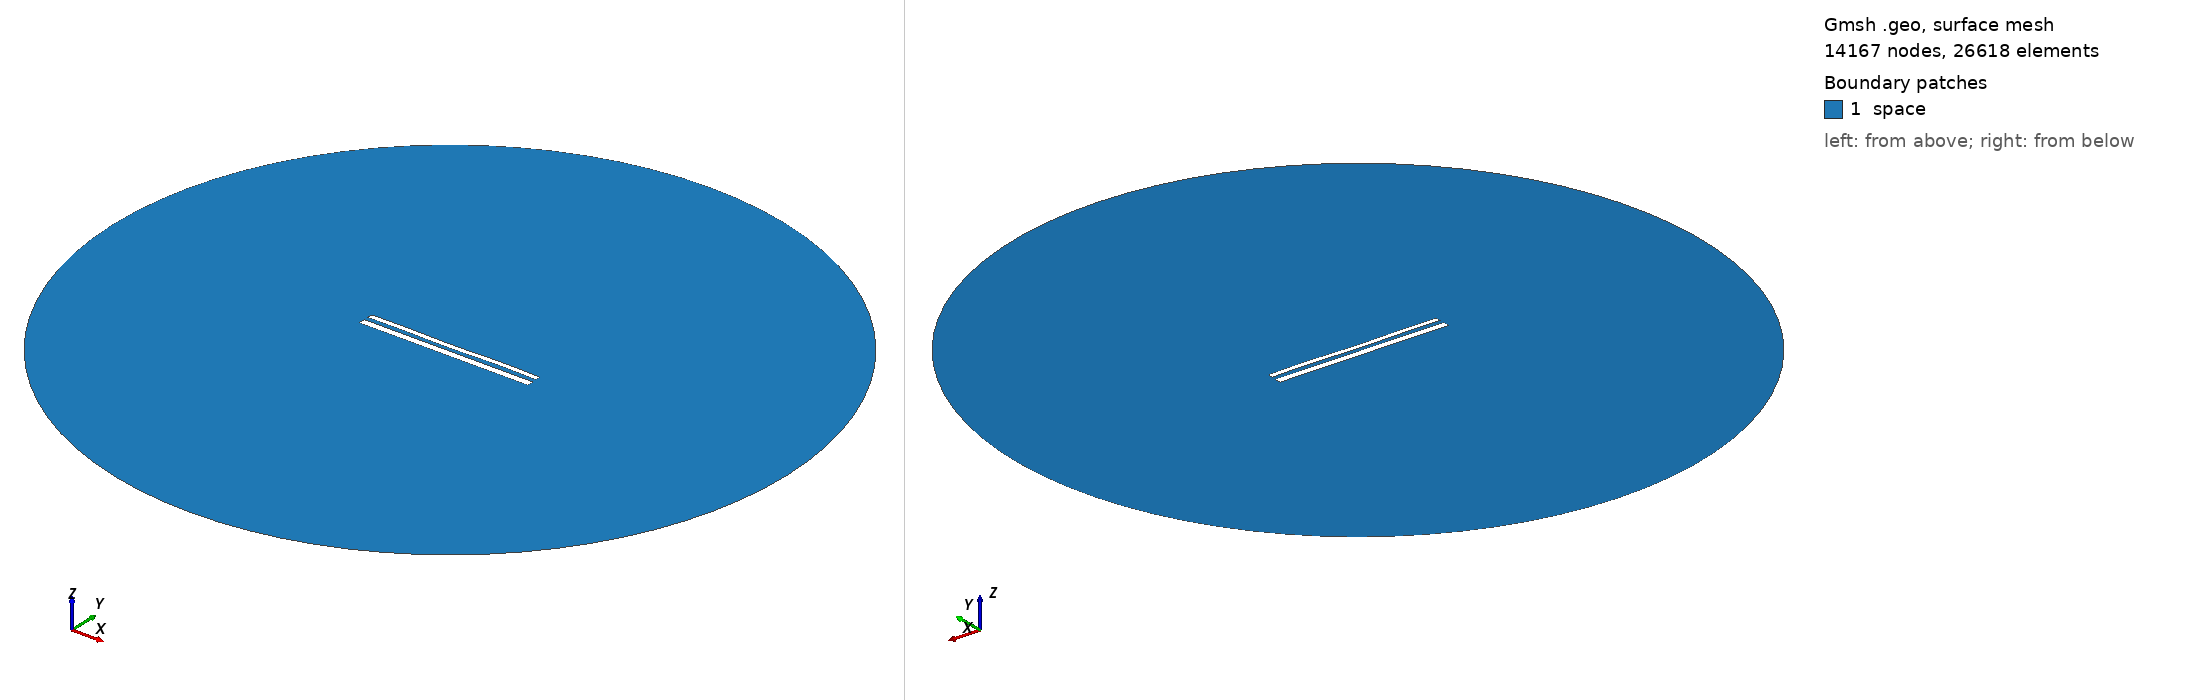

Gmsh geometry script, surface-meshed: 14167 nodes, 26618 surface elements. Boundary patches (legend numbers): 1 space. Left view from above one corner, right view from below the opposite corner. Legend entries are the model's physical surfaces. The drawing asked Gmsh for element sizes between 1% and 20% of the model's largest extent; the script's own settings can give other sizes.

=== 12285.geo (drawn) ===
//---------------------------------------
// Geometry kernel
//---------------------------------------

SetFactory("OpenCASCADE");



//---------------------------------------
// Parameters of the geometry
//---------------------------------------

// Overetch of the upper plate
overetch = 0.375;

// Distance between the plates
distance = 2.5;

// Discretization over the x axis (for the deformation)
nx = 50; 

// Length of the plate
L = 100 - overetch; 

// Number of modes
n = 4; 

// 1st mode coefficient
coeff(1) = 0.07499999999999998;
beta(1) = 0.596864 * 3.1415926535 / L;

// 2nd mode coefficient
coeff(2) = -0.075;
beta(2) = 1.49418 * 3.1415926535 / L;

// 3rd mode coefficient
coeff(3) = -0.075;
beta(3) = 2.50025 * 3.1415926535 / L;

// 4th mode coefficient
coeff(4) = 0.15;
beta(4) = 3.49999 * 3.1415926535 / L;



//---------------------------------------
// Upper plate (deformed rectangle)
//---------------------------------------

// Coordiantes of the upper plate
xmin = -50;
xmax = 50 - overetch;

// Height of the upper plate
yheight = 4 - 2 * overetch;

// Indexes of the points
UpperID[] = {};
LowerID[] = {};
LeftID[] = {};
RightID[] = {};

// Point index
p = 1;

// Horizontal edges
For i In {1:nx}
    x = xmin + (i-1)*(xmax - xmin)/(nx-1);

    y_bottom = distance / 2 + overetch;
    For j In {1:n}
        C = (Cosh(beta(j)*L) + Cos(beta(j)*L)) / (Sinh(beta(j)*L) + Sin(beta(j)*L));
        y_bottom  = y_bottom + coeff(j) * (Cosh(beta(j)*(x+50)) - Cos(beta(j)*(x+50)) - C * (Sinh(beta(j)*(x+50)) - Sin(beta(j)*(x+50))));
    EndFor

    y_top = y_bottom + yheight;

    Point(p) = {x, y_top, 0, 1.0};
    UpperID[i] = p;
    p = p + 1;

    Point(p) = {x, y_bottom, 0, 1.0};
    LowerID[i] = p;
    p = p + 1;
EndFor

// Create point lists
UpperPts[] = {}; LowerPts[] = {};
For i In {1:nx}
  UpperPts[] += {UpperID[i]};
  LowerPts[] += {LowerID[i]};
EndFor

// Build splines
Spline(1) = {UpperPts[]};
Spline(2) = {LowerPts[]};
Line(3) = {LowerPts[nx-1], UpperPts[nx-1]};
Line(4) = {LowerPts[0], UpperPts[0]};

// Build the plane surface
Curve Loop(1) = {2, 3, -1, -4};
Plane Surface(1) = {1};



//---------------------------------------
// Lower plate (rectangle)
//---------------------------------------

// Vertices
Point(1001) = {-50, -1, 0, 1.0};
Point(1002) = { 50, -1, 0, 1.0};
Point(1003) = { 50,  -5, 0, 1.0};
Point(1004) = {-50,  -5, 0, 1.0};

// Edges
Line(5) = {1001, 1002};
Line(6) = {1002, 1003};
Line(7) = {1003, 1004};
Line(8) = {1004, 1001};

// Plane surface
Line Loop(2) = {5, 6, 7, 8};
Plane Surface(2) = {2}; 



//---------------------------------------
// Outer (fictious) boundary
//---------------------------------------

// Points
Point(1005) = {0, 0, 0};       // Center
Point(1006) = {200, 0, 0};     // Start point
Point(1007) = {0, 200, 0};     // 90 degrees
Point(1008) = {-200, 0, 0};    // 180 degrees
Point(1009) = {0, -200, 0};    // 270 degrees

// Circle arcs (each needs start, center, end)
Circle(9) = {1006, 1005, 1007};
Circle(10) = {1007, 1005, 1008};
Circle(11) = {1008, 1005, 1009};
Circle(12) = {1009, 1005, 1006};

// Plane surface for the entire domain
Curve Loop(3) = {9, 10, 11, 12};
Surface(3) = {3};

// Subtract the plates from the whole domain to obtain the actual domain where we want to solve the equations
BooleanDifference{ Surface{3}; Delete; }{ Surface{1}; Surface{2}; Delete; }




//---------------------------------------
// Transfinite Lines/Curves
//---------------------------------------

// Set the number of points on the boundaries
r = 7;

// Plates
Transfinite Curve {1, 2} = 50*r Using Progression 1;
Transfinite Curve {3, 4} = 2*r Using Progression 1;
Transfinite Line {5, 7} = 50*r Using Progression 1;
Transfinite Line {6, 8} = 2*r Using Progression 1;

// Outer boundary
Transfinite Line {9, 10, 11, 12} = 20 Using Progression 1;



//---------------------------------------
// Physical groups
//---------------------------------------                

// Physical curves (boundaries)
Physical Line("force_segment", 10) = {2};
Physical Line("upper_plate", 11) = {1, 3, 4};
Physical Line("lower_plate", 12) = {5, 6, 7, 8};
Physical Line("boundary", 20) = {9, 10, 11, 12};

// Physical Surfaces
Physical Surface("space", 30) = {3};



//---------------------------------------
// 6. Generate the Mesh
//---------------------------------------

// 2D mesh generation
Mesh 2;
